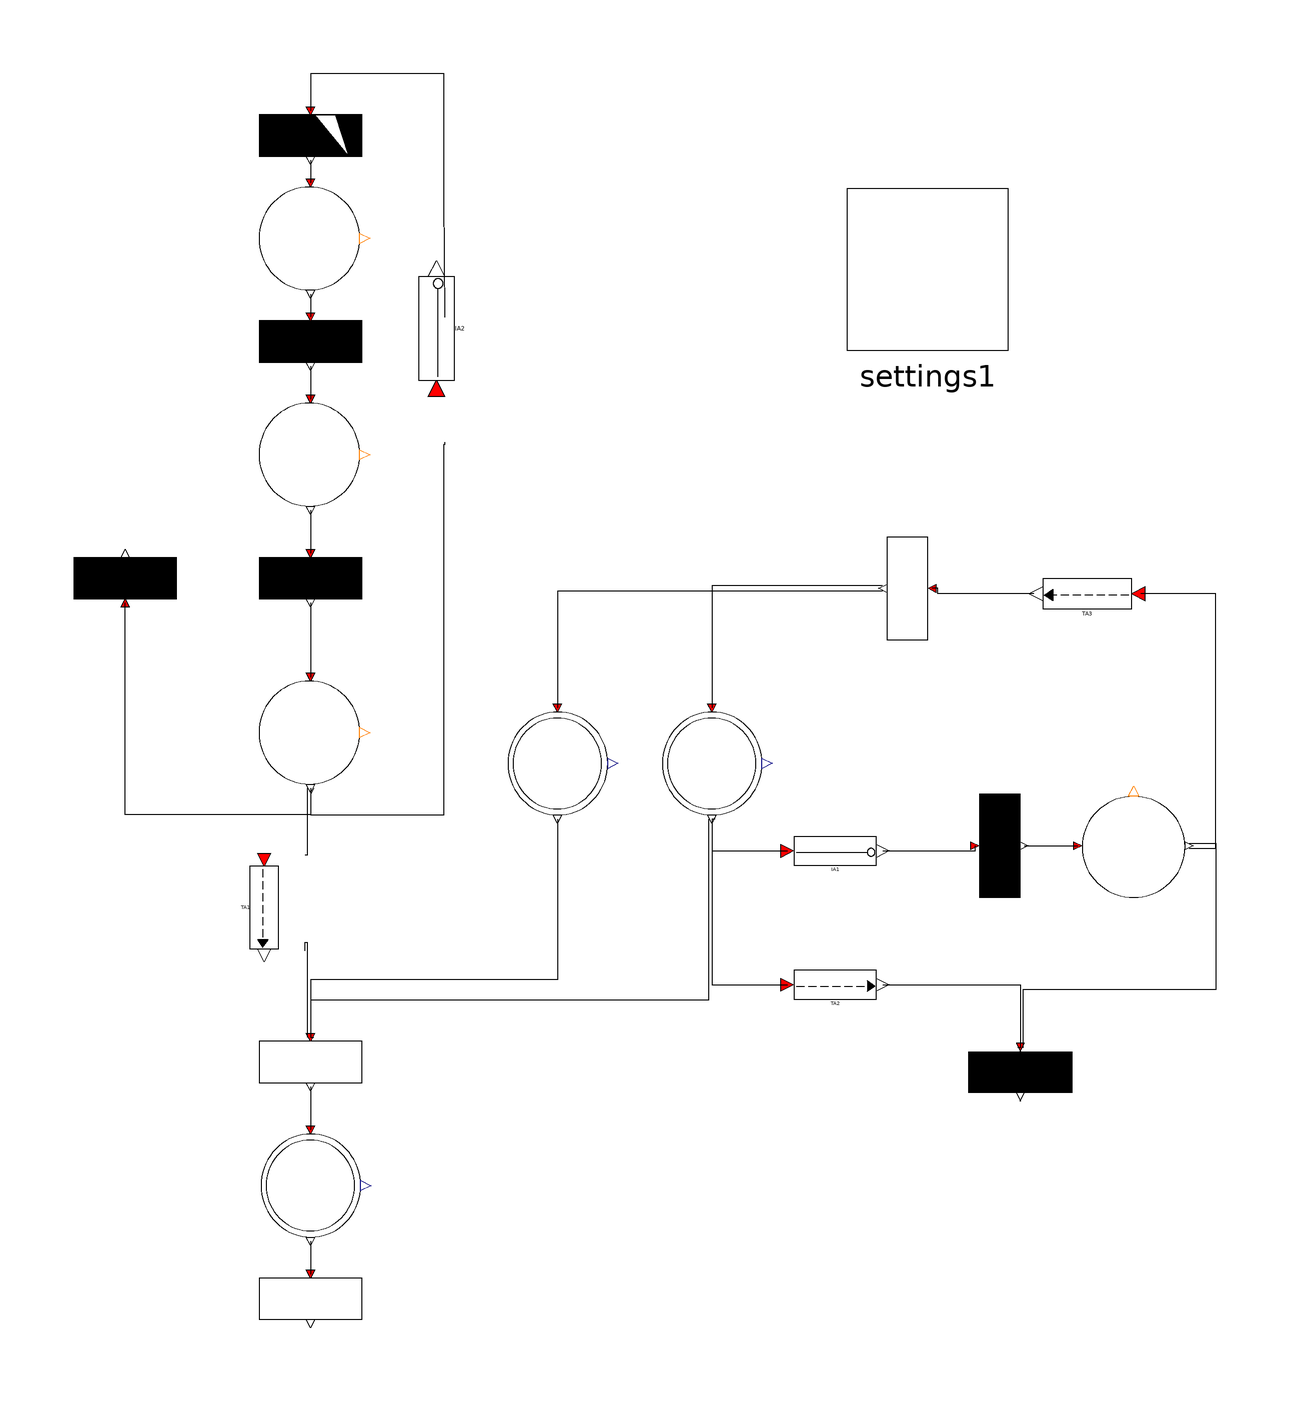

This picture is the connection diagram that the Modelica source below describes through its graphical annotations.

model FlushToilet "Model of a flunsh toilet"

  PD Lever(nIn=1,
    maxTokens=1,
    nOut=1) "Lever of the toilet"   annotation (Placement(transformation(
        extent={{-10,-10},{10,10}},
        rotation=-90,
        origin={-62,46})));
  TD pushing(
    nOut=1,
    arcWeightIn={1},
    nIn=1,
    delay=3) "visitor pushes the lever" annotation (Placement(transformation(
        extent={{-10,-10},{10,10}},
        rotation=-90,
        origin={-62,68})));
  TD lifting(
    nOut=1,
    nIn=1,
    delay=0.02) "Lift the flush valve flapper"
               annotation (Placement(transformation(
        extent={{-10,-10},{10,10}},
        rotation=-90,
        origin={-62,22})));
  PD FlushValveFlapper(
    nIn=1,
    nOut=3,
    maxTokens=1)                         annotation (Placement(transformation(
        extent={{-10,-10},{10,10}},
        rotation=-90,
        origin={-62,-8})));
  TC flowing(
    nOut=1,
    nIn=3,
    arcWeightIn={0,1,2.5},
    maximumSpeed=5) "Water flows in the bowl"
                    annotation (Placement(transformation(
        extent={{-10,-10},{10,10}},
        rotation=-90,
        origin={-62,-72})));
  PC WaterInBowl(nIn=1, nOut=1) "Water in the toilet bowl"
                              annotation (Placement(transformation(
        extent={{-10,-10},{10,10}},
        rotation=-90,
        origin={-62,-96})));
  TA TA1(testValue=0)
         annotation (Placement(transformation(
        extent={{-7.99999,-3.00001},{7.99999,3.00003}},
        rotation=-90,
        origin={-71,-42})));
  PC WaterInTank(
    nOut=1,
    nIn=1,
    maxMarks=12,
    startMarks=12) "Water in the toilet tank"
                                     annotation (Placement(transformation(
        extent={{-10,-10},{10,10}},
        rotation=-90,
        origin={-14,-14})));
  PC LevelOfFloat(
    nOut=3,
    nIn=1,
    maxMarks=30,
    startMarks=30) "Level of the float" annotation (Placement(transformation(
        extent={{-10,-10},{10,10}},
        rotation=-90,
        origin={16,-14})));
  TD opening(
    nOut=1,
    nIn=1,
    arcWeightIn={6},
    delay=0.1) "Open the tank fill valve"
    annotation (Placement(transformation(extent={{62,-40},{82,-20}})));
  PD TankFillValve(
    nIn=1,
    nOut=2,
    maxTokens=1)
    annotation (Placement(transformation(extent={{88,-40},{108,-20}})));
  TC filling(
    nIn=1,
    nOut=2,
    arcWeightOut={2.5,1},
    arcWeightIn={0},
    maximumSpeed=6) "Water flows to the toilet tank"
    annotation (Placement(transformation(extent={{64,30},{44,10}})));
  TA TA3(testValue=0)
    annotation (Placement(transformation(extent={{98,16},{80,22}})));
  IA IA1(testValue=6)
    annotation (Placement(transformation(extent={{32,-34},{48,-28}})));
  TA TA2(testValue=29.9)
    annotation (Placement(transformation(extent={{32,-60},{48,-54}})));
  TD closing(
    nIn=2,
    arcWeightIn={1,29.999},
    delay=0.1) "Close the tank fill valve"
                        annotation (Placement(transformation(
        extent={{10,-10},{-10,10}},
        rotation=90,
        origin={76,-74})));
  TD sinking(nIn=1, delay=2) "Sink the flush valve flapper"
                                       annotation (Placement(transformation(
        extent={{-10,-10},{10,10}},
        rotation=90,
        origin={-98,22})));
  TC Sewer(nIn=1, maximumSpeed=4) "Sewer"
                                         annotation (Placement(
        transformation(
        extent={{-10,-10},{10,10}},
        rotation=-90,
        origin={-62,-118})));
  inner Settings settings1(scale=5, timeFire=0.1,
    animateMarking=1,
    animatePlace=1,
    animateTransition=1,
    animatePutFireTime=1,
    animateHazardFunc=1,
    animateSpeed=1,
    animateWeightTIarc=1,
    animateTIarc=1)
    annotation (Placement(transformation(extent={{42,66},{74,98}})));
  PD Visitor(
    nOut=1,
    nIn=1,
    startTokens=1,
    maxTokens=1) "Visitor of the toilet"
    annotation (Placement(transformation(extent={{-10,-10},{10,10}},
        rotation=-90,
        origin={-62,88})));
  TS entering(
    nOut=1,
    nIn=1,
    h=1/10) "Visitor enters the toilet" annotation (Placement(transformation(
        extent={{-10,-10},{10,10}},
        rotation=270,
        origin={-62,108})));
  IA IA2 annotation (Placement(transformation(
        extent={{-10.5,-3.5},{10.5,3.5}},
        rotation=90,
        origin={-37.5,70.5})));
equation
  connect(pushing.outPlaces[1], Lever.inTransition[1])  annotation (Line(
      points={{-62,63.2},{-62,56.8}},
      color={0,0,0},
      smooth=Smooth.None));
  connect(lifting.outPlaces[1], FlushValveFlapper.inTransition[1])
                                                            annotation (Line(
      points={{-62,17.2},{-62,2.8}},
      color={0,0,0},
      smooth=Smooth.None));
  connect(flowing.outPlaces[1], WaterInBowl.inTransition[1])
                                                            annotation (Line(
      points={{-62,-76.8},{-62,-85.2}},
      color={0,0,0},
      smooth=Smooth.None));
  connect(FlushValveFlapper.outTransition[1], TA1.inPlace)
                                                    annotation (Line(
      points={{-62.6667,-18.8},{-62.6667,-31.8312},{-63.0101,-31.8312}},
      color={0,0,0},
      smooth=Smooth.None));
  connect(TA1.outTransition, flowing.inPlaces[1])  annotation (Line(
      points={{-63.0101,-50.3709},{-63.0101,-48.6876},{-62.6667,-48.6876},{
          -62.6667,-67.2}},
      color={0,0,0},
      smooth=Smooth.None));
  connect(WaterInTank.outTransition[1], flowing.inPlaces[2])
                                                         annotation (Line(
      points={{-14,-24.8},{-14,-56},{-62,-56},{-62,-67.2}},
      color={0,0,0},
      smooth=Smooth.None));
  connect(LevelOfFloat.outTransition[1], flowing.inPlaces[3])
                                                            annotation (Line(
      points={{15.3333,-24.8},{15.3333,-60},{-62,-60},{-62,-67.2},{-61.3333,
          -67.2}},
      color={0,0,0},
      smooth=Smooth.None));

  connect(opening.outPlaces[1], TankFillValve.inTransition[1])
                                                        annotation (Line(
      points={{76.8,-30},{87.2,-30}},
      color={0,0,0},
      smooth=Smooth.None));
  connect(TankFillValve.outTransition[1], TA3.inPlace)
                                                annotation (Line(
      points={{108.8,-30.5},{114,-30.5},{114,19},{99.4286,19}},
      color={0,0,0},
      smooth=Smooth.None));
  connect(TA3.outTransition,filling. inPlaces[1]) annotation (Line(
      points={{78.5714,19},{60,19},{60,20},{58.8,20}},
      color={0,0,0},
      smooth=Smooth.None));
  connect(filling.outPlaces[1], LevelOfFloat.inTransition[1])
                                                           annotation (Line(
      points={{49.2,20.5},{16,20.5},{16,-3.2}},
      color={0,0,0},
      smooth=Smooth.None));
  connect(IA1.outTransition,opening. inPlaces[1]) annotation (Line(
      points={{49.2698,-31},{67.2,-31},{67.2,-30}},
      color={0,0,0},
      smooth=Smooth.None));
  connect(LevelOfFloat.outTransition[2], IA1.inPlace)
                                                   annotation (Line(
      points={{16,-24.8},{16,-31},{30.7302,-31}},
      color={0,0,0},
      smooth=Smooth.None));
  connect(filling.outPlaces[2],WaterInTank. inTransition[1])
                                                        annotation (Line(
      points={{49.2,19.5},{-14,19.5},{-14,-3.2}},
      color={0,0,0},
      smooth=Smooth.None));
  connect(LevelOfFloat.outTransition[3], TA2.inPlace)
                                                   annotation (Line(
      points={{16.6667,-24.8},{16,-24.8},{16,-57},{30.7302,-57}},
      color={0,0,0},
      smooth=Smooth.None));
  connect(TankFillValve.outTransition[2], closing.inPlaces[1])
                                                           annotation (Line(
      points={{108.8,-29.5},{114,-29.5},{114,-58},{76.5,-58},{76.5,-69.2}},
      color={0,0,0},
      smooth=Smooth.None));
  connect(TA2.outTransition, closing.inPlaces[2])    annotation (Line(
      points={{49.2698,-57},{76,-57},{76,-69.2},{75.5,-69.2}},
      color={0,0,0},
      smooth=Smooth.None));
  connect(WaterInBowl.outTransition[1], Sewer.inPlaces[1])      annotation (
      Line(
      points={{-62,-106.8},{-62,-113.2}},
      color={0,0,0},
      smooth=Smooth.None));
  connect(Lever.outTransition[1], lifting.inPlaces[1]) annotation (Line(
      points={{-62,35.2},{-62,26.8}},
      color={0,0,0},
      smooth=Smooth.None));
  connect(FlushValveFlapper.outTransition[2], sinking.inPlaces[1])
                                                              annotation (Line(
      points={{-62,-18.8},{-62,-24},{-98,-24},{-98,17.2}},
      color={0,0,0},
      smooth=Smooth.None));

  connect(Visitor.outTransition[1], pushing.inPlaces[1])   annotation (Line(
      points={{-62,77.2},{-62,72.8}},
      color={0,0,0},
      smooth=Smooth.None));
  connect(entering.outPlaces[1], Visitor.inTransition[1]) annotation (Line(
      points={{-62,103.2},{-62,98.8}},
      color={0,0,0},
      smooth=Smooth.None));
  connect(FlushValveFlapper.outTransition[3], IA2.inPlace) annotation (Line(
      points={{-61.3333,-18.8},{-62,-20},{-62,-24},{-36,-24},{-36,48},{
          -35.803,48},{-35.803,48.3636}},
      color={0,0,0},
      smooth=Smooth.None));
  connect(IA2.outTransition, entering.inPlaces[1]) annotation (Line(
      points={{-35.803,72.697},{-36,96},{-36,120},{-62,120},{-62,112.8}},
      color={0,0,0},
      smooth=Smooth.None));
  annotation (                                                       Diagram(
        coordinateSystem(preserveAspectRatio=true, extent={{-125,-125},{125,125}}),
        graphics),
    Icon(coordinateSystem(preserveAspectRatio=true, extent={{-125,-125},{125,125}})),
    experiment(StopTime=100),
    __Dymola_experimentSetupOutput,
                Documentation(info="<html>
  <p>
 This is a hybrid model of a flush toilet represented by the xHPN formalism.
 A visitor enters the toilet; thereby, the time between two visitors is not exactly known so that it is modelled by a stochastic transition with an exponential distributed delay (TS, T1).
 The visitor (PD, P1) pushes (TD, T2) the lever (PD, P2) which lifts the flush valve flapper (PD, P3). Then the water can flow (TC, T5) from the tank (PC, P4)
 to the bowl (PC, P5) and afterwards to the sewer (TC, T6). When the water flows to the bowl, the float (PC, P6) sinks in the toilet tank.
 If the float falls below a specific level (IA), the tank fill-valve (PD, P7) is opened (TD, T7) and new water can flow (TC, T9) into the tank.
 This causes also that the float rises and when a specific level is reached (TA), the tank fill-valve is closed (TD, T8).
 If the lever has returned to its starting position, the flush valve flapper sinks back to the bottom (TD, T4) and no water can flow into the bowl anymore.
 </p>
 </html>"));
end FlushToilet;